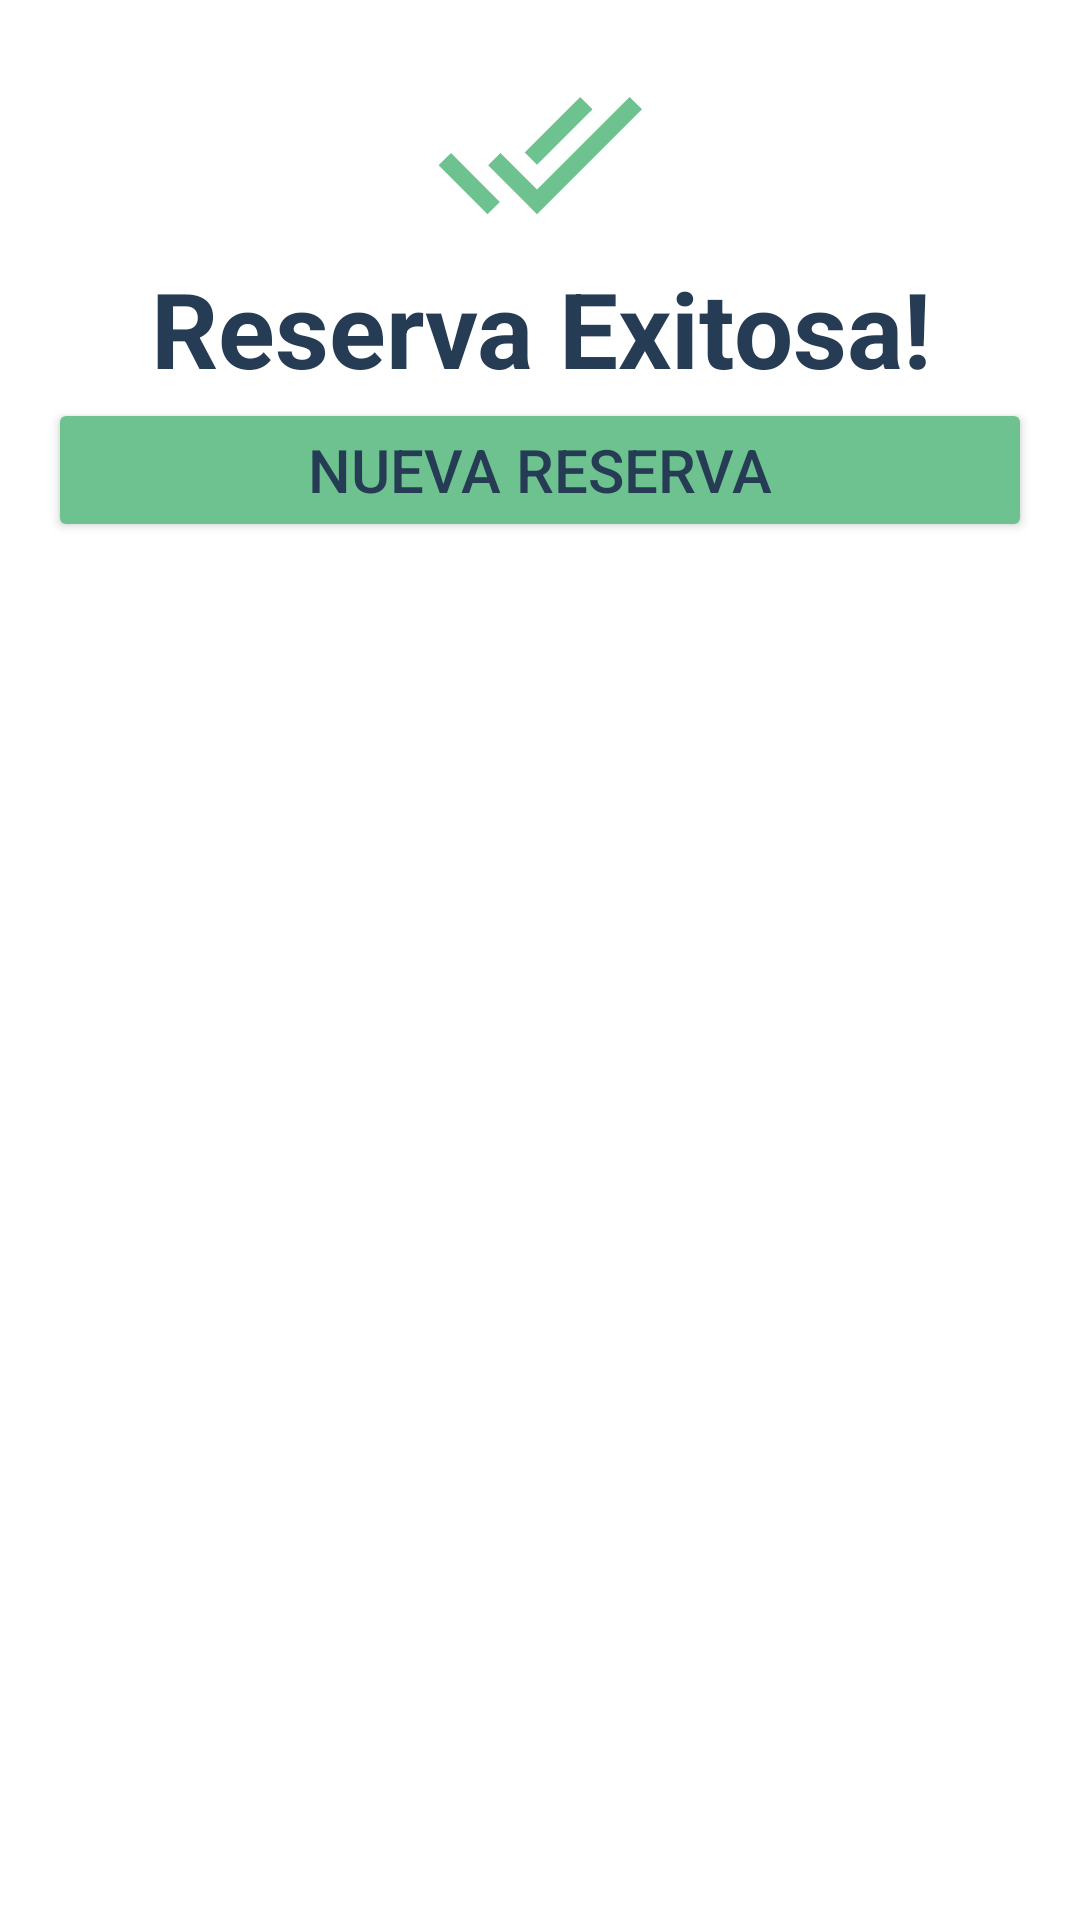

Here is an Android app screen rendered from its layout file. Give the layout XML and the strings, colors and styles it references.
<!-- AndroidManifest.xml: application theme Theme.TurismoGoDPA -->
<!-- res/layout/dialog_reserva_ok.xml -->
<?xml version="1.0" encoding="utf-8"?>
<LinearLayout xmlns:android="http://schemas.android.com/apk/res/android"
    android:layout_width="match_parent"
    android:layout_height="match_parent"
    android:background="@drawable/rounded_backgroud"
    android:orientation="vertical"
    android:padding="16sp"
    >
    
    <ImageView
        android:layout_width="match_parent"
        android:layout_height="70dp"
        android:src="@drawable/baseline_done_all_24"/>
    
    <LinearLayout
        android:layout_width="match_parent"
        android:layout_height="wrap_content"
        android:background="#FFFFFF">
        
        <TextView
            android:layout_width="match_parent"
            android:layout_height="wrap_content"
            android:text="Reserva Exitosa!"
            android:textStyle="bold"
            android:textSize="35sp"
            android:textColor="#263C55"
            android:textAlignment="center"
            />
        
    </LinearLayout>
    
    <Button
        android:id="@+id/btnOkDialogReserva"
        android:layout_width="match_parent"
        android:layout_height="wrap_content"
        android:text="NUEVA RESERVA"
        android:textSize="20dp"
        android:textColor="@color/azul_app"
        android:backgroundTint="@color/verde_app"

        />
    
</LinearLayout>
<!-- resources referenced by this layout -->
<resources>
  <color name="azul_app">#263C55</color>
  <color name="verde_app">#6EC290</color>
  <!-- drawable baseline_done_all_24 (drawable) -->
  <vector xmlns:android="http://schemas.android.com/apk/res/android" android:height="24dp" android:tint="#6EC290" android:viewportHeight="24" android:viewportWidth="24" android:width="24dp">
        
      <path android:fillColor="#6EC290" android:pathData="M18,7l-1.41,-1.41 -6.34,6.34 1.41,1.41L18,7zM22.24,5.59L11.66,16.17 7.48,12l-1.41,1.41L11.66,19l12,-12 -1.42,-1.41zM0.41,13.41L6,19l1.41,-1.41L1.83,12 0.41,13.41z"/>
      
  </vector>
  <style name="Theme.TurismoGoDPA" parent="Theme.MaterialComponents.DayNight.DarkActionBar">
          
          <item name="colorPrimary">@color/azul_app</item>
          <item name="colorPrimaryVariant">@color/purple_700</item>
          <item name="colorOnPrimary">@color/white</item>
          
          <item name="colorSecondary">@color/teal_200</item>
          <item name="colorSecondaryVariant">@color/teal_700</item>
          <item name="colorOnSecondary">@color/black</item>
          
          <item name="android:statusBarColor">?attr/colorPrimaryVariant</item>
          
      </style>
  <color name="purple_700">#FF3700B3</color>
  <color name="white">#FFFFFFFF</color>
  <color name="teal_200">#FF03DAC5</color>
  <color name="teal_700">#FF018786</color>
  <color name="black">#FF000000</color>
</resources>
